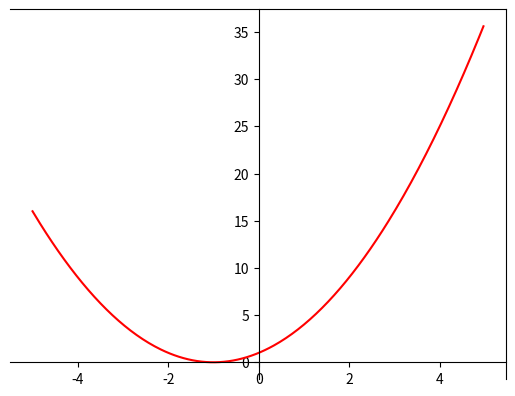

Write the Python code that produced this figure.
import numpy as np
import matplotlib.pyplot as plt
#endpoint=False 不包括－５，５　　
x = np.linspace(-5.0,5.0,300,endpoint=False)
y=x**2+2*x+1
#gca = get current axis 得到当前的轴
ax = plt.gca()
ax.spines['bottom'].set_position(('data',0))
ax.spines['left'].set_position(('data',0))
plt.plot(x,y,color='red')
plt.show()